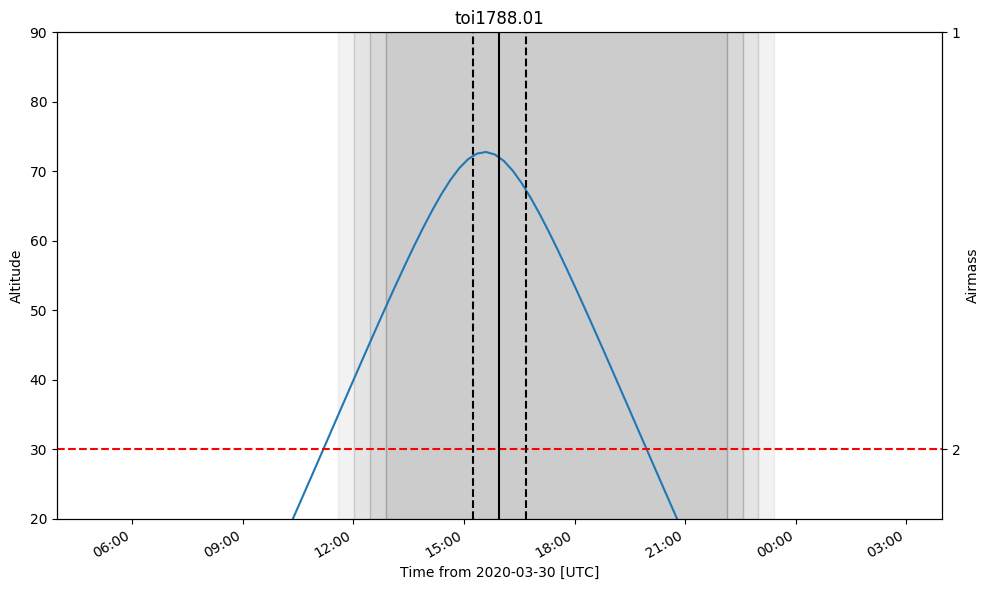

Source data for this figure (header and first rows):
ingress, midtransit, egress
2020-03-30 15:16:00.913, 2020-03-30 15:58:47.713, 2020-03-30 16:41:34.513
